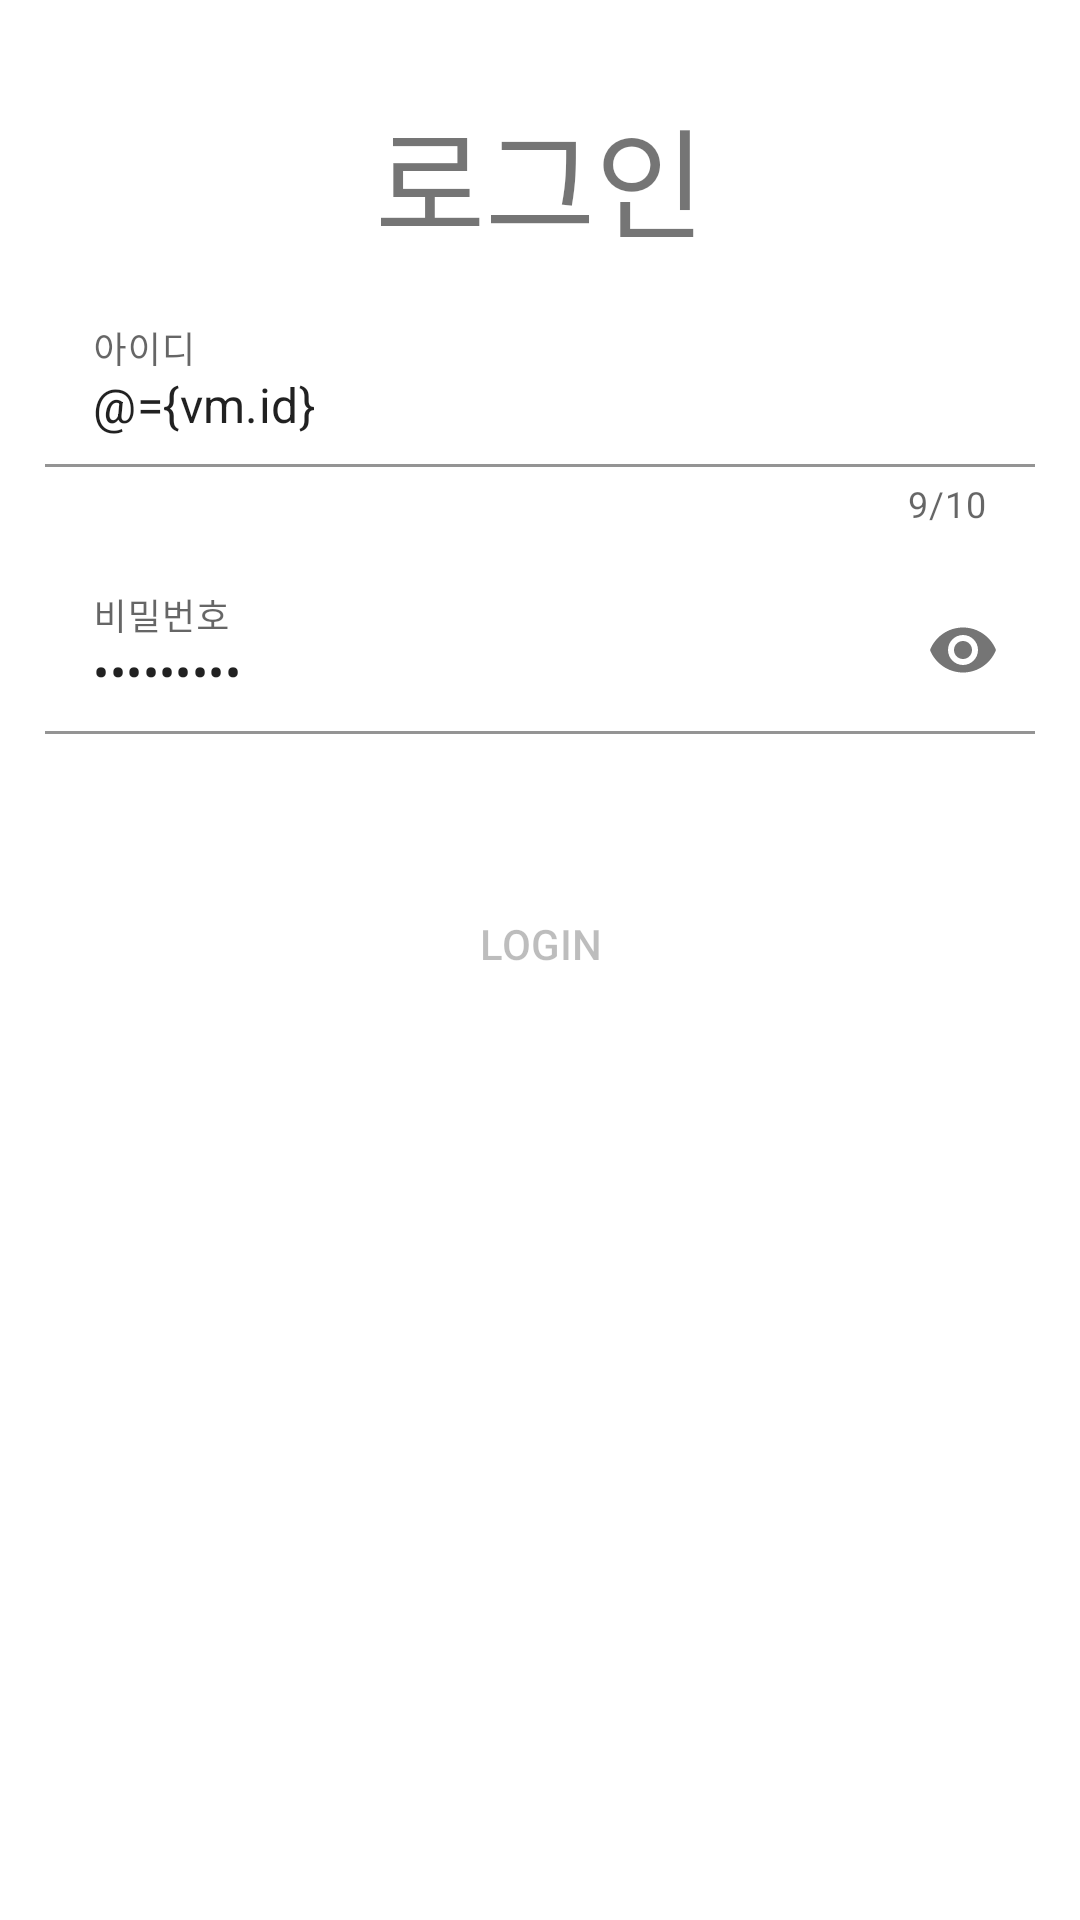

Write the Android layout XML for this screen, with the resource values it uses.
<!-- AndroidManifest.xml: application theme AppTheme -->
<!-- res/layout/activity_login.xml -->
<?xml version="1.0" encoding="utf-8"?>
<layout xmlns:android="http://schemas.android.com/apk/res/android"
    xmlns:app="http://schemas.android.com/apk/res-auto"
    xmlns:tools="http://schemas.android.com/tools">

    <data>

        <variable
            name="vm"
            type="com.example.sns.ui.login.LoginActivityViewModel" />
    </data>

    <androidx.constraintlayout.widget.ConstraintLayout
        android:layout_width="match_parent"
        android:layout_height="match_parent"
        tools:context=".ui.login.LoginActivity">

        <TextView
            android:layout_width="wrap_content"
            android:layout_height="wrap_content"
            android:layout_marginTop="30dp"
            android:text="@string/login"
            android:textSize="40sp"
            app:layout_constraintEnd_toEndOf="parent"
            app:layout_constraintStart_toStartOf="parent"
            app:layout_constraintTop_toTopOf="parent" />

        <com.google.android.material.textfield.TextInputLayout
            android:id="@+id/text_input_layout_id"
            android:layout_width="match_parent"
            android:layout_height="wrap_content"
            android:layout_marginStart="15dp"
            android:layout_marginTop="100dp"
            android:layout_marginEnd="15dp"
            app:layout_constraintEnd_toEndOf="parent"
            app:layout_constraintStart_toStartOf="parent"
            app:layout_constraintTop_toTopOf="parent"
            app:counterEnabled="true"
            app:counterMaxLength="10"
            app:endIconMode="clear_text">

            <com.google.android.material.textfield.TextInputEditText
                android:id="@+id/editTextId"
                android:layout_width="match_parent"
                android:layout_height="wrap_content"
                android:background="@android:color/transparent"
                android:hint="아이디"
                android:imeOptions="actionNext"
                android:inputType="text"
                android:maxLength="10"
                android:maxLines="1"
                android:text="@={vm.id}" />
        </com.google.android.material.textfield.TextInputLayout>

        <com.google.android.material.textfield.TextInputLayout
            android:id="@+id/text_input_layout_pw"
            android:layout_width="match_parent"
            android:layout_height="wrap_content"
            android:layout_marginStart="15dp"
            android:layout_marginTop="13dp"
            android:layout_marginEnd="15dp"
            app:layout_constraintEnd_toEndOf="parent"
            app:layout_constraintStart_toStartOf="parent"
            app:layout_constraintTop_toBottomOf="@+id/text_input_layout_id"
            app:endIconMode="password_toggle">

            <com.google.android.material.textfield.TextInputEditText
                android:id="@+id/editTextPw"
                android:layout_width="match_parent"
                android:layout_height="wrap_content"
                android:hint="비밀번호"
                android:imeOptions="actionSend"
                android:inputType="textPassword"
                android:maxLines="1"
                android:text="@={vm.pw}"
                android:background="@android:color/transparent"/>
        </com.google.android.material.textfield.TextInputLayout>
        <Button
            android:id="@+id/loginBtn"
            android:layout_width="122dp"
            android:layout_height="40dp"
            android:layout_marginTop="50dp"
            android:background="@drawable/button_enable_color"
            android:enabled="false"
            android:onClick="@{() -> vm.login()}"
            android:text="@string/text_login"
            app:layout_constraintEnd_toEndOf="parent"
            app:layout_constraintStart_toStartOf="parent"
            app:layout_constraintTop_toBottomOf="@+id/text_input_layout_pw" />

    </androidx.constraintlayout.widget.ConstraintLayout>
</layout>
<!-- resources referenced by this layout -->
<resources>
  <!-- drawable button_enable_color (drawable) -->
  <?xml version="1.0" encoding="utf-8"?>
  <selector xmlns:android="http://schemas.android.com/apk/res/android">
      <item android:drawable="@drawable/button_blue" android:state_enabled="true"/>
      <item android:drawable="@drawable/button_white" android:state_enabled="false"/>
  </selector>
  <string name="login">로그인</string>
  <string name="text_login">LOGIN</string>
  <style name="AppTheme" parent="Theme.MaterialComponents.DayNight.NoActionBar">
          <item name="colorPrimary">@color/colorPrimary</item>
          <item name="colorPrimaryDark">@color/colorPrimaryDark</item>
          <item name="colorAccent">@color/colorAccent</item>
      </style>
  <!-- drawable button_blue (drawable) -->
  <?xml version="1.0" encoding="utf-8"?>
  <shape xmlns:android="http://schemas.android.com/apk/res/android"
      android:shape="rectangle">
      <solid android:color="#2167E0"/>
      <stroke android:color="#ffffff"
          android:width="1dp"/>
  </shape>
  <color name="colorPrimary">#2167E0</color>
  <color name="colorPrimaryDark">#7F7F7F</color>
  <color name="colorAccent">#D81B60</color>
</resources>
